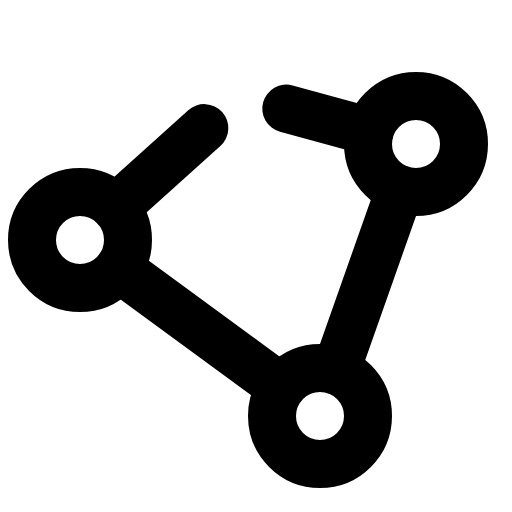
t = 0.00 s
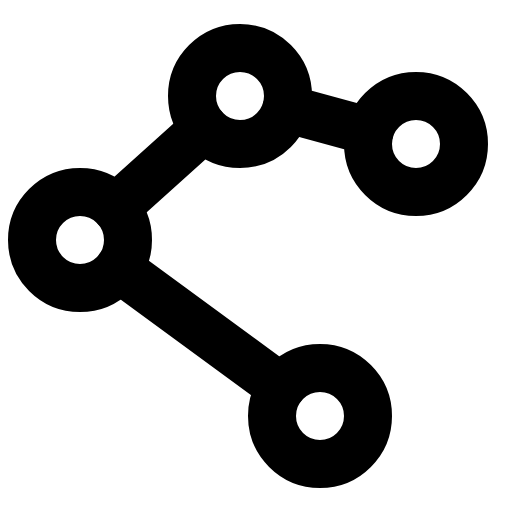
t = 2.10 s
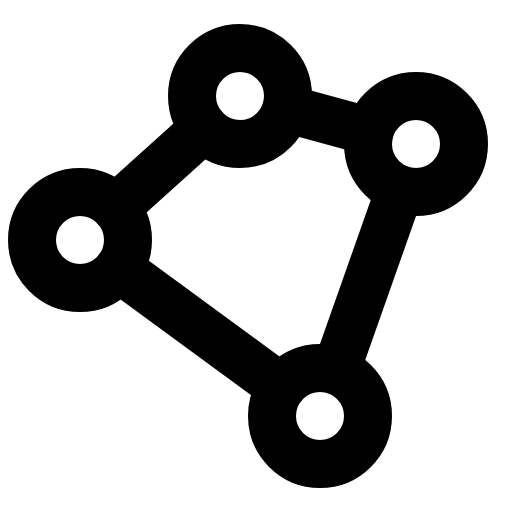
t = 2.48 s
t = 2.85 s: frame unchanged from t = 2.48 s, image omitted
t = 3.23 s: frame unchanged from t = 2.48 s, image omitted
t = 4.35 s: frame unchanged from t = 2.48 s, image omitted

The animated SVG that drew these frames (rendered in a browser with its animation timeline set to each time). Animation: 1 CSS @keyframes rule; one cycle of 5.10 s, repeats indefinitely.

<svg xmlns="http://www.w3.org/2000/svg" viewBox="0 0 256 256">
  <style>
    .draw-line {
      stroke-dasharray: 2000;
      stroke-dashoffset: 0;
    }
    svg:hover .draw-line {
      animation: phosphor-draw-in 3s ease-in-out infinite alternate;
    }
    @keyframes phosphor-draw-in {
      0%   { stroke-dashoffset: 2000; }
      50%  { stroke-dashoffset: 0; }
      100% { stroke-dashoffset: 0; }
    }
  </style><rect width="256" height="256" fill="none"/><circle cx="120" cy="48" r="24" fill="none" stroke="currentColor" stroke-linecap="round" stroke-linejoin="round" stroke-width="24" class="draw-line" pathLength="1" style="animation-delay: 0s"/><circle cx="40" cy="120" r="24" fill="none" stroke="currentColor" stroke-linecap="round" stroke-linejoin="round" stroke-width="24" class="draw-line" pathLength="1" style="animation-delay: 0.3s"/><circle cx="160" cy="208" r="24" fill="none" stroke="currentColor" stroke-linecap="round" stroke-linejoin="round" stroke-width="24" class="draw-line" pathLength="1" style="animation-delay: 0.6s"/><circle cx="208" cy="72" r="24" fill="none" stroke="currentColor" stroke-linecap="round" stroke-linejoin="round" stroke-width="24" class="draw-line" pathLength="1" style="animation-delay: 0.9s"/><line x1="184.85" y1="65.69" x2="143.15" y2="54.31" fill="none" stroke="currentColor" stroke-linecap="round" stroke-linejoin="round" stroke-width="24" class="draw-line" pathLength="1" style="animation-delay: 1.2s"/><line x1="102.16" y1="64.06" x2="57.84" y2="103.94" fill="none" stroke="currentColor" stroke-linecap="round" stroke-linejoin="round" stroke-width="24" class="draw-line" pathLength="1" style="animation-delay: 1.5s"/><line x1="59.36" y1="134.19" x2="140.64" y2="193.81" fill="none" stroke="currentColor" stroke-linecap="round" stroke-linejoin="round" stroke-width="24" class="draw-line" pathLength="1" style="animation-delay: 1.8s"/><line x1="167.99" y1="185.36" x2="200.01" y2="94.64" fill="none" stroke="currentColor" stroke-linecap="round" stroke-linejoin="round" stroke-width="24" class="draw-line" pathLength="1" style="animation-delay: 2.1s"/></svg>
